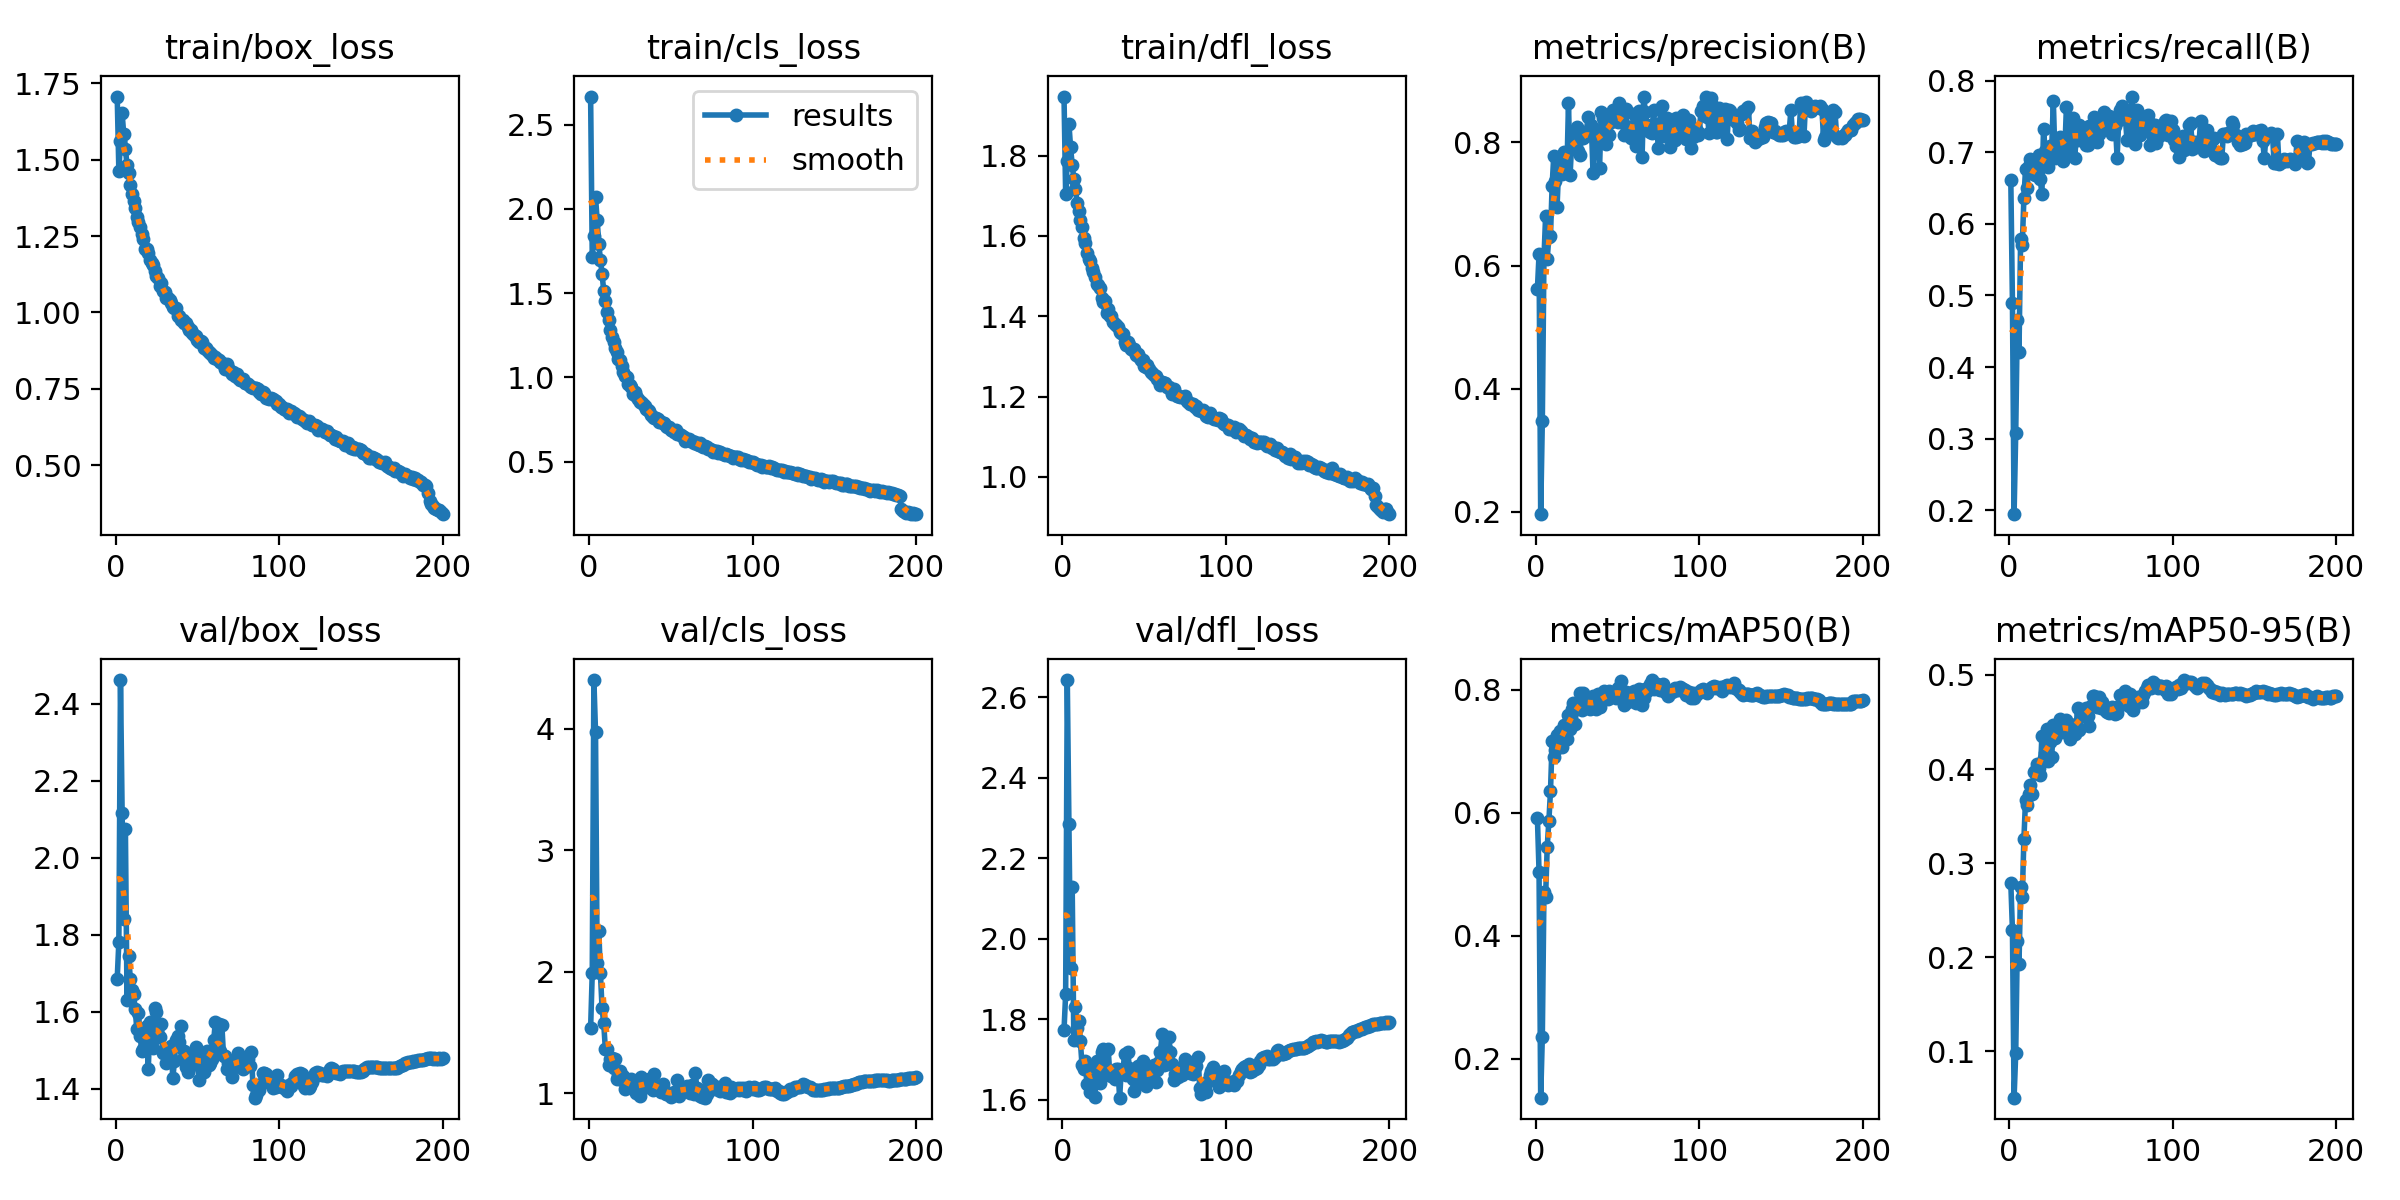

The data file committed next to this chart (first rows):
epoch, time, train/box_loss, train/cls_loss, train/dfl_loss, metrics/precision(B), metrics/recall(B), metrics/mAP50(B), metrics/mAP50-95(B), val/box_loss, val/cls_loss, val/dfl_loss, lr/pg0, lr/pg1, lr/pg2
1, 374.5, 1.706, 2.667, 1.947, 0.5619, 0.6611, 0.5911, 0.2786, 1.686, 1.532, 1.773, 0.003306, 0.003306, 0.003306
2, 443.5, 1.464, 1.717, 1.704, 0.6186, 0.4889, 0.5041, 0.2288, 1.781, 1.988, 1.863, 0.006606, 0.006606, 0.006606
3, 513.3, 1.56, 1.837, 1.787, 0.1959, 0.1943, 0.1371, 0.05095, 2.462, 4.402, 2.643, 0.009874, 0.009874, 0.009874
4, 582.3, 1.651, 2.069, 1.88, 0.3476, 0.3079, 0.2358, 0.09805, 2.117, 3.974, 2.286, 0.009851, 0.009851, 0.009851
5, 652, 1.582, 1.936, 1.821, 0.6117, 0.4664, 0.4714, 0.217, 1.841, 2.072, 1.928, 0.009802, 0.009802, 0.009802
6, 721, 1.535, 1.792, 1.778, 0.6799, 0.4211, 0.464, 0.1926, 2.074, 2.334, 2.129, 0.009753, 0.009753, 0.009753
7, 790.4, 1.483, 1.699, 1.741, 0.6109, 0.5793, 0.5452, 0.2745, 1.631, 1.986, 1.75, 0.009703, 0.009703, 0.009703
8, 859.4, 1.457, 1.615, 1.718, 0.647, 0.5703, 0.5869, 0.2642, 1.745, 1.698, 1.831, 0.009654, 0.009654, 0.009654
9, 928.5, 1.418, 1.514, 1.681, 0.6487, 0.6364, 0.6357, 0.3255, 1.685, 1.577, 1.779, 0.009604, 0.009604, 0.009604
10, 998, 1.388, 1.453, 1.662, 0.7296, 0.6763, 0.7167, 0.3673, 1.656, 1.365, 1.796, 0.009555, 0.009555, 0.009555
11, 1067, 1.363, 1.39, 1.64, 0.7786, 0.6498, 0.6908, 0.3613, 1.646, 1.366, 1.746, 0.009505, 0.009505, 0.009505
12, 1137, 1.341, 1.34, 1.622, 0.7368, 0.6803, 0.702, 0.3732, 1.606, 1.235, 1.686, 0.009456, 0.009456, 0.009456
13, 1206, 1.313, 1.278, 1.594, 0.6948, 0.6912, 0.727, 0.3828, 1.554, 1.281, 1.676, 0.009406, 0.009406, 0.009406
14, 1275, 1.295, 1.238, 1.584, 0.7592, 0.6715, 0.7069, 0.373, 1.597, 1.286, 1.697, 0.009357, 0.009357, 0.009357
15, 1344, 1.279, 1.211, 1.558, 0.7634, 0.6787, 0.7333, 0.3972, 1.538, 1.207, 1.639, 0.009307, 0.009307, 0.009307
16, 1413, 1.257, 1.174, 1.542, 0.7491, 0.6686, 0.7073, 0.3979, 1.497, 1.281, 1.636, 0.009258, 0.009258, 0.009258
17, 1483, 1.239, 1.148, 1.538, 0.7848, 0.6802, 0.7428, 0.4052, 1.504, 1.113, 1.619, 0.009208, 0.009208, 0.009208
18, 1552, 1.208, 1.106, 1.519, 0.752, 0.6967, 0.7405, 0.4015, 1.548, 1.142, 1.679, 0.009158, 0.009158, 0.009158
19, 1622, 1.207, 1.104, 1.511, 0.7498, 0.6631, 0.7206, 0.3935, 1.563, 1.182, 1.675, 0.009109, 0.009109, 0.009109
20, 1691, 1.193, 1.068, 1.497, 0.8644, 0.6416, 0.76, 0.4351, 1.451, 1.106, 1.608, 0.009059, 0.009059, 0.009059
21, 1760, 1.173, 1.032, 1.479, 0.7478, 0.7328, 0.7357, 0.4119, 1.575, 1.138, 1.695, 0.00901, 0.00901, 0.00901
22, 1829, 1.161, 1.005, 1.477, 0.8021, 0.7022, 0.7691, 0.4173, 1.541, 1.029, 1.665, 0.00896, 0.00896, 0.00896
23, 1898, 1.154, 0.9996, 1.471, 0.8138, 0.6987, 0.7792, 0.4421, 1.505, 1.058, 1.643, 0.008911, 0.008911, 0.008911
24, 1967, 1.134, 0.9592, 1.444, 0.7963, 0.6791, 0.7454, 0.4084, 1.609, 1.084, 1.72, 0.008861, 0.008861, 0.008861
25, 2037, 1.12, 0.9569, 1.435, 0.8258, 0.7091, 0.771, 0.4285, 1.6, 1.06, 1.725, 0.008812, 0.008812, 0.008812
26, 2106, 1.114, 0.9437, 1.437, 0.7867, 0.7049, 0.7699, 0.4128, 1.569, 1.113, 1.72, 0.008762, 0.008762, 0.008762
27, 2175, 1.087, 0.8998, 1.409, 0.7801, 0.7724, 0.7943, 0.4464, 1.535, 1.053, 1.674, 0.008713, 0.008713, 0.008713
28, 2244, 1.096, 0.9107, 1.418, 0.8174, 0.6927, 0.7671, 0.4328, 1.568, 1.094, 1.728, 0.008663, 0.008663, 0.008663
29, 2313, 1.07, 0.8888, 1.4, 0.8073, 0.7107, 0.7952, 0.4442, 1.492, 1.004, 1.662, 0.008614, 0.008614, 0.008614
30, 2382, 1.068, 0.8705, 1.401, 0.8108, 0.7152, 0.7772, 0.4403, 1.501, 1.066, 1.659, 0.008564, 0.008564, 0.008564
31, 2452, 1.049, 0.8561, 1.385, 0.8137, 0.7219, 0.7878, 0.4528, 1.467, 0.9778, 1.666, 0.008515, 0.008515, 0.008515
32, 2521, 1.048, 0.8552, 1.381, 0.8419, 0.7018, 0.7792, 0.4485, 1.496, 1.13, 1.651, 0.008466, 0.008466, 0.008466
33, 2590, 1.041, 0.843, 1.379, 0.8218, 0.6875, 0.7683, 0.4392, 1.504, 1.102, 1.676, 0.008416, 0.008416, 0.008416
34, 2659, 1.032, 0.8283, 1.372, 0.8278, 0.701, 0.7754, 0.4416, 1.511, 1.066, 1.677, 0.008367, 0.008367, 0.008367
35, 2729, 1.019, 0.8119, 1.361, 0.751, 0.7637, 0.7898, 0.4521, 1.427, 1.053, 1.605, 0.008317, 0.008317, 0.008317
36, 2798, 1.013, 0.8054, 1.359, 0.8211, 0.7183, 0.7751, 0.4444, 1.471, 1.099, 1.672, 0.008268, 0.008268, 0.008268
37, 2867, 1.016, 0.798, 1.357, 0.8029, 0.7008, 0.7696, 0.4315, 1.527, 1.115, 1.667, 0.008218, 0.008218, 0.008218
38, 2936, 0.9884, 0.7774, 1.335, 0.8067, 0.7451, 0.7928, 0.4394, 1.537, 1.04, 1.715, 0.008169, 0.008169, 0.008169
39, 3005, 0.9876, 0.7648, 1.33, 0.7581, 0.7477, 0.7717, 0.4418, 1.522, 1.023, 1.663, 0.008119, 0.008119, 0.008119
40, 3075, 0.9743, 0.7571, 1.335, 0.8496, 0.6923, 0.7812, 0.4375, 1.562, 1.158, 1.718, 0.00807, 0.00807, 0.00807
41, 3143, 0.977, 0.7576, 1.328, 0.8393, 0.7184, 0.7908, 0.4481, 1.478, 1.035, 1.679, 0.00802, 0.00802, 0.00802
42, 3213, 0.9645, 0.7553, 1.319, 0.8164, 0.7175, 0.7977, 0.4652, 1.498, 1.047, 1.673, 0.007971, 0.007971, 0.007971
43, 3282, 0.9642, 0.7375, 1.317, 0.7981, 0.7381, 0.7889, 0.4415, 1.457, 1.028, 1.651, 0.007921, 0.007921, 0.007921
44, 3351, 0.9526, 0.7345, 1.32, 0.8134, 0.729, 0.7844, 0.4588, 1.444, 1.007, 1.623, 0.007872, 0.007872, 0.007872
45, 3420, 0.9425, 0.7284, 1.303, 0.8125, 0.728, 0.7987, 0.4558, 1.452, 1.079, 1.644, 0.007822, 0.007822, 0.007822
46, 3489, 0.9417, 0.7273, 1.306, 0.8335, 0.7163, 0.7916, 0.4579, 1.487, 1.026, 1.684, 0.007772, 0.007772, 0.007772
47, 3558, 0.9324, 0.7105, 1.297, 0.8527, 0.7103, 0.7951, 0.4647, 1.467, 0.9923, 1.658, 0.007723, 0.007723, 0.007723
48, 3628, 0.9257, 0.7062, 1.291, 0.8495, 0.7101, 0.7956, 0.4567, 1.489, 0.9891, 1.654, 0.007673, 0.007673, 0.007673
49, 3697, 0.923, 0.7036, 1.291, 0.8399, 0.7375, 0.7872, 0.4456, 1.51, 0.9892, 1.697, 0.007624, 0.007624, 0.007624
50, 3766, 0.9086, 0.6893, 1.276, 0.8333, 0.7316, 0.8025, 0.4669, 1.475, 0.9653, 1.66, 0.007574, 0.007574, 0.007574
51, 3836, 0.9044, 0.6885, 1.274, 0.8635, 0.727, 0.7952, 0.4774, 1.424, 0.9897, 1.633, 0.007525, 0.007525, 0.007525
52, 3905, 0.9054, 0.6729, 1.278, 0.8397, 0.7495, 0.8141, 0.4775, 1.487, 1.006, 1.674, 0.007476, 0.007476, 0.007476
53, 3974, 0.9037, 0.6844, 1.268, 0.8354, 0.7433, 0.7908, 0.4724, 1.486, 1.002, 1.675, 0.007426, 0.007426, 0.007426
54, 4043, 0.885, 0.6641, 1.261, 0.812, 0.7144, 0.7756, 0.4663, 1.445, 1.105, 1.65, 0.007377, 0.007377, 0.007377
55, 4113, 0.8854, 0.6619, 1.26, 0.854, 0.7252, 0.7962, 0.4769, 1.465, 0.9755, 1.655, 0.007327, 0.007327, 0.007327
56, 4182, 0.8762, 0.6594, 1.254, 0.8197, 0.7389, 0.7806, 0.4651, 1.498, 1.026, 1.688, 0.007278, 0.007278, 0.007278
57, 4251, 0.8702, 0.6535, 1.251, 0.8256, 0.7346, 0.7957, 0.4708, 1.461, 1.025, 1.645, 0.007228, 0.007228, 0.007228
58, 4320, 0.8668, 0.6439, 1.243, 0.8075, 0.7562, 0.7825, 0.4668, 1.466, 1.04, 1.673, 0.007178, 0.007178, 0.007178
59, 4389, 0.8601, 0.6241, 1.239, 0.824, 0.743, 0.7897, 0.4612, 1.476, 1.017, 1.693, 0.007129, 0.007129, 0.007129
60, 4458, 0.8501, 0.6285, 1.23, 0.8462, 0.7473, 0.7986, 0.4609, 1.526, 1.06, 1.719, 0.007079, 0.007079, 0.007079
... 140 more rows
